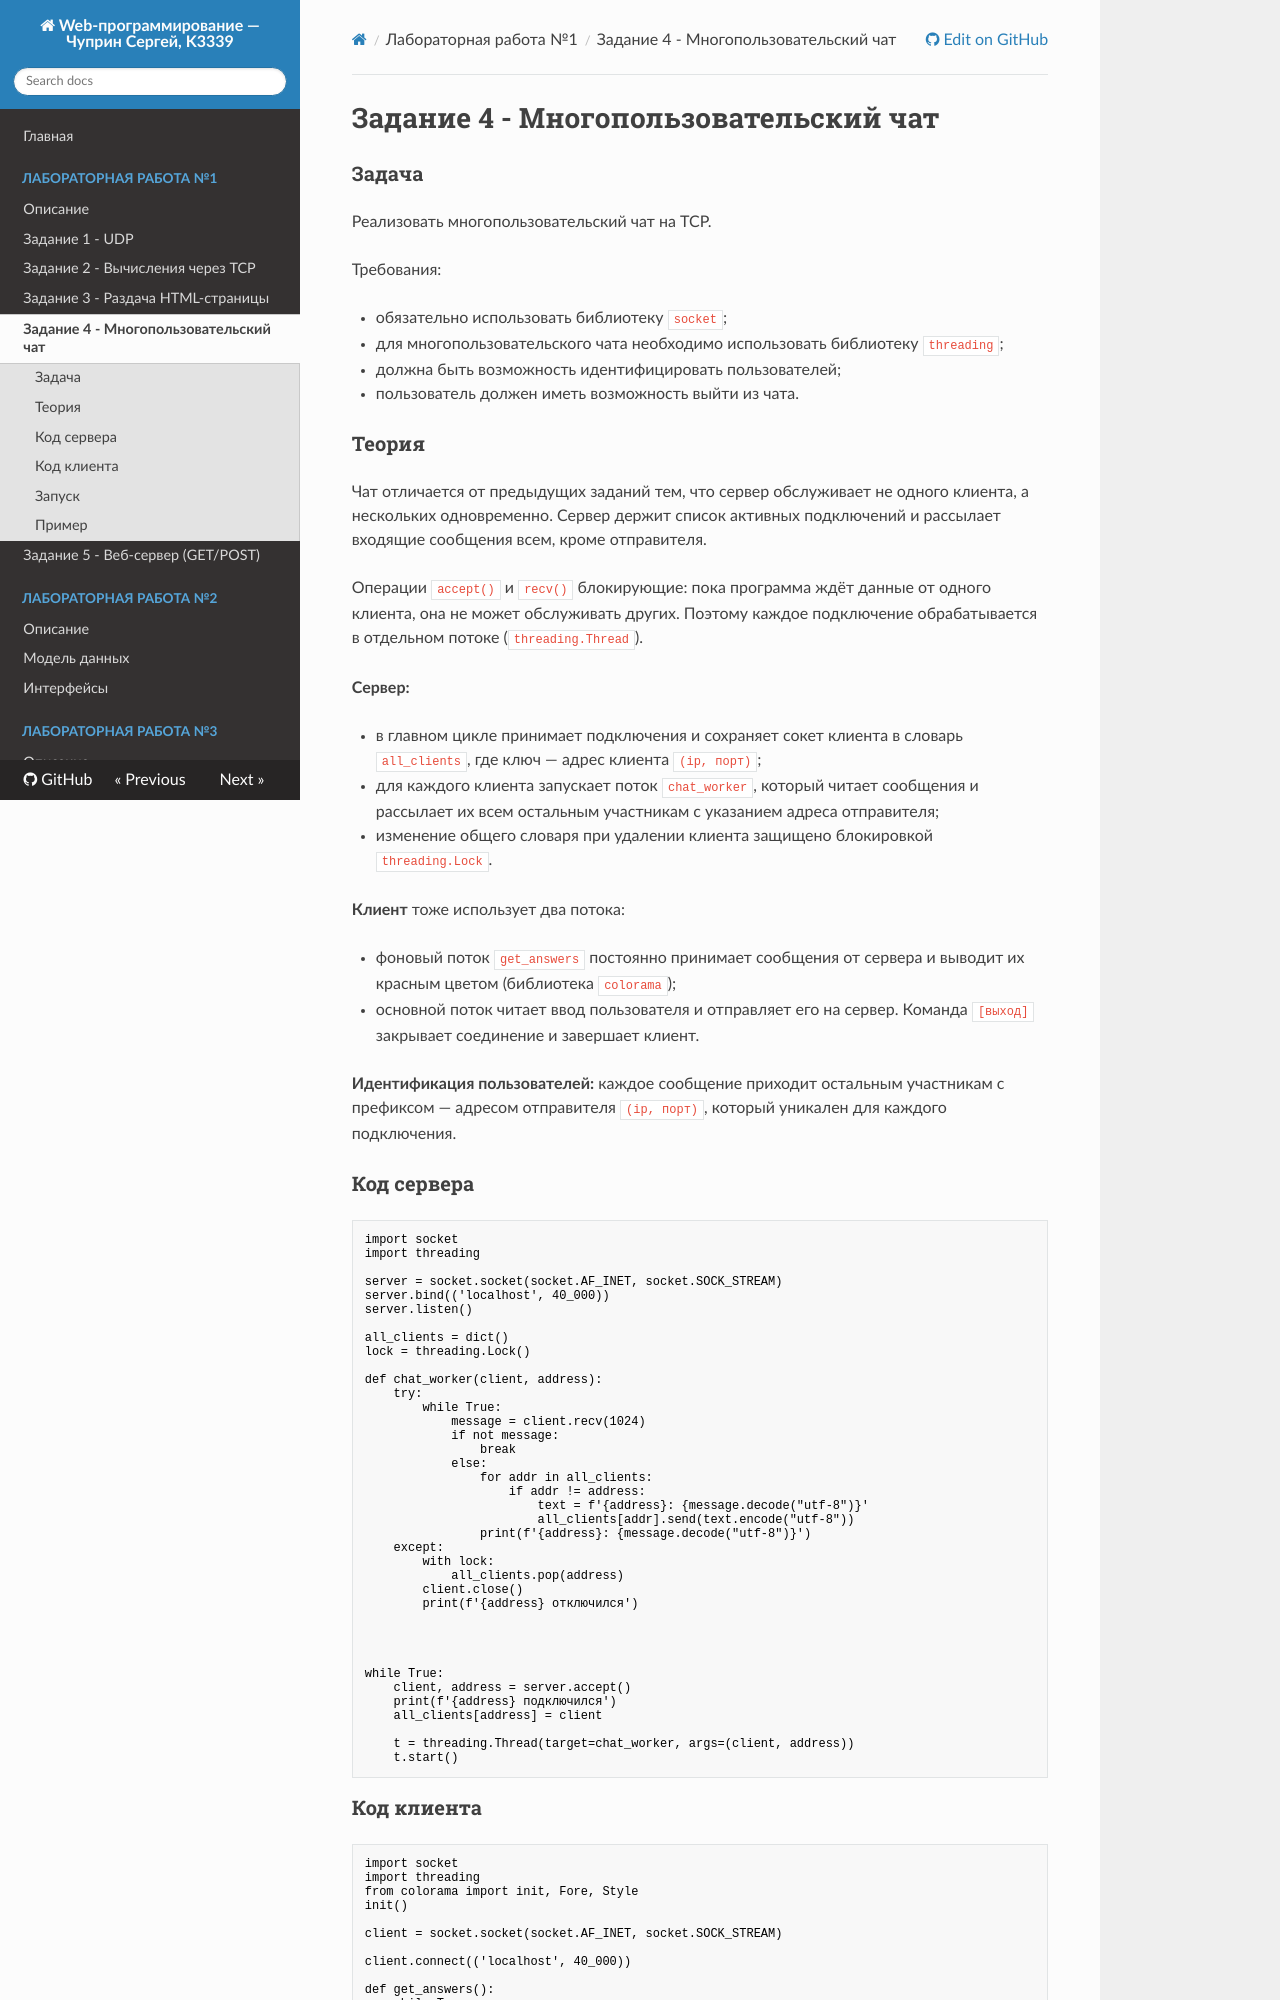

repository: Cubigator/ITMO_ICT_WebDevelopment_2026-2027 · page: lr_1/task4/index.html · generator: mkdocs

# Задание 4 - Многопользовательский чат

### Задача

Реализовать многопользовательский чат на TCP.

Требования:

- обязательно использовать библиотеку `socket`;
- для многопользовательского чата необходимо использовать библиотеку `threading`;
- должна быть возможность идентифицировать пользователей;
- пользователь должен иметь возможность выйти из чата.

### Теория

Чат отличается от предыдущих заданий тем, что сервер обслуживает не одного клиента,
а нескольких одновременно. Сервер держит список активных подключений и рассылает
входящие сообщения всем, кроме отправителя.

Операции `accept()` и `recv()` блокирующие: пока программа ждёт данные от одного
клиента, она не может обслуживать других. Поэтому каждое подключение обрабатывается
в отдельном потоке (`threading.Thread`).

**Сервер:**

- в главном цикле принимает подключения и сохраняет сокет клиента в словарь
  `all_clients`, где ключ — адрес клиента `(ip, порт)`;
- для каждого клиента запускает поток `chat_worker`, который читает сообщения
  и рассылает их всем остальным участникам с указанием адреса отправителя;
- изменение общего словаря при удалении клиента защищено блокировкой `threading.Lock`.

**Клиент** тоже использует два потока:

- фоновый поток `get_answers` постоянно принимает сообщения от сервера и выводит
  их красным цветом (библиотека `colorama`);
- основной поток читает ввод пользователя и отправляет его на сервер.
  Команда `[выход]` закрывает соединение и завершает клиент.

**Идентификация пользователей:** каждое сообщение приходит остальным участникам
с префиксом — адресом отправителя `(ip, порт)`, который уникален для каждого подключения.
